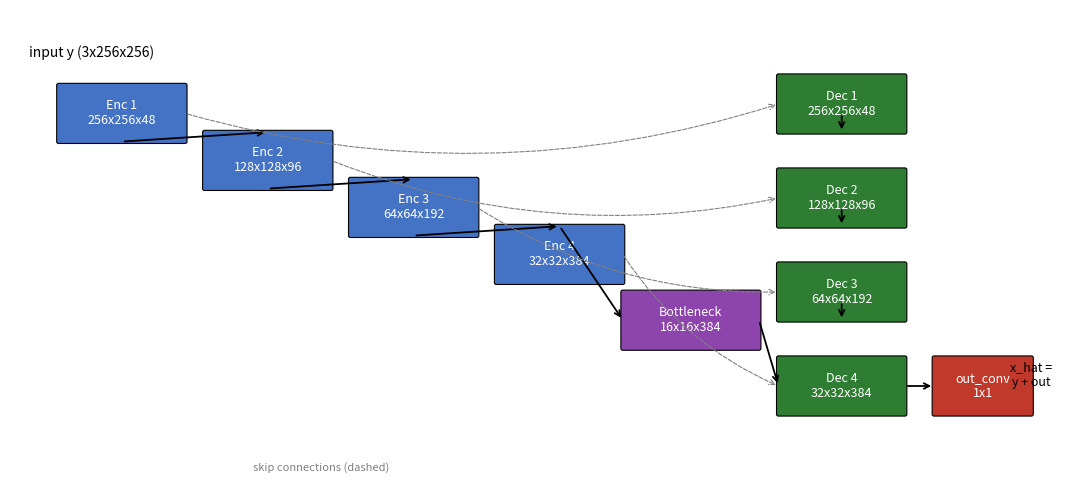

The matplotlib source for this figure: (Note: this script raises an exception after producing the figure.)
"""Simple schematic diagrams of the UNet and PD-Net architectures for the slides."""
import matplotlib.pyplot as plt
from matplotlib.patches import FancyArrow, FancyBboxPatch


def box(ax, x, y, w, h, text, color="#4472C4", fontsize=9, fontcolor="white"):
    ax.add_patch(FancyBboxPatch((x, y), w, h, boxstyle="round,pad=0.02",
                                 facecolor=color, edgecolor="black", linewidth=0.8))
    ax.text(x + w / 2, y + h / 2, text, ha="center", va="center", fontsize=fontsize, color=fontcolor)


def arrow(ax, x0, y0, x1, y1, color="black"):
    ax.annotate("", xy=(x1, y1), xytext=(x0, y0),
                arrowprops=dict(arrowstyle="->", color=color, lw=1.3))


def unet_diagram():
    fig, ax = plt.subplots(figsize=(11, 5))
    ax.set_xlim(0, 11)
    ax.set_ylim(0, 5)
    ax.axis("off")

    enc_x = [0.5, 2.0, 3.5, 5.0]
    sizes = ["256x256x48", "128x128x96", "64x64x192", "32x32x384"]
    for i, (x, s) in enumerate(zip(enc_x, sizes)):
        y = 3.6 - i * 0.5
        box(ax, x, y, 1.3, 0.6, f"Enc {i+1}\n{s}", color="#4472C4")
        if i > 0:
            arrow(ax, enc_x[i - 1] + 0.65, (3.6 - (i - 1) * 0.5), x + 0.65, y + 0.6)

    box(ax, 6.3, 1.4, 1.4, 0.6, "Bottleneck\n16x16x384", color="#8E44AD")
    arrow(ax, 5.65, 3.6 - 3 * 0.5 + 0.6, 6.3, 1.4 + 0.3)

    dec_x = [7.9, 7.9, 7.9, 7.9]
    for i, s in enumerate(reversed(sizes)):
        y = 0.7 + i * 1.0
        box(ax, dec_x[i], y, 1.3, 0.6, f"Dec {4-i}\n{s}", color="#2E7D32")
        if i > 0:
            arrow(ax, dec_x[i] + 0.65, y - 0.4 + 0.6, dec_x[i] + 0.65, y)
    arrow(ax, 7.7, 1.4 + 0.3, 7.9, 0.7 + 0.3)

    for i, x in enumerate(enc_x):
        y_enc = 3.6 - i * 0.5 + 0.3
        y_dec = 0.7 + (3 - i) * 1.0 + 0.3
        ax.annotate("", xy=(7.9, y_dec), xytext=(x + 1.3, y_enc),
                    arrowprops=dict(arrowstyle="->", color="gray", lw=0.8, linestyle="dashed",
                                     connectionstyle="arc3,rad=0.15"))

    box(ax, 9.5, 0.7, 1.0, 0.6, "out_conv\n1x1", color="#C0392B")
    arrow(ax, 9.2, 0.7 + 0.3, 9.5, 1.0)
    ax.text(10.5, 1.0, "x_hat =\ny + out", fontsize=9, ha="center")

    ax.text(0.2, 4.5, "input y (3x256x256)", fontsize=10)
    ax.text(2.5, 0.1, "skip connections (dashed)", fontsize=8, color="gray")
    fig.tight_layout()
    fig.savefig("results/figures/unet_diagram.png", dpi=150)
    plt.close(fig)


def pdnet_diagram():
    fig, ax = plt.subplots(figsize=(11, 4.5))
    ax.set_xlim(0, 11)
    ax.set_ylim(0, 4.5)
    ax.axis("off")

    box(ax, 0.3, 2.0, 1.3, 0.8, "x_k\n(primal)", color="#2E7D32")
    box(ax, 0.3, 0.6, 1.3, 0.8, "p_k\n(dual)", color="#4472C4")

    box(ax, 2.3, 0.6, 1.6, 0.8, "Gradient(x_bar)", color="#8E44AD", fontsize=8)
    box(ax, 4.4, 0.6, 1.8, 0.8, "DualNet_k\n[p_k, Gx_bar]", color="#4472C4", fontsize=8)
    arrow(ax, 1.6, 1.0, 2.3, 1.0)
    arrow(ax, 3.9, 1.0, 4.4, 1.0)
    box(ax, 6.7, 0.6, 1.3, 0.8, "p_{k+1}", color="#4472C4")
    arrow(ax, 6.2, 1.0, 6.7, 1.0)

    box(ax, 2.3, 2.4, 2.0, 0.8, "A^T(Ax_k - y)\n+ Gradient.T(p)", color="#8E44AD", fontsize=8)
    box(ax, 4.7, 2.4, 1.9, 0.8, "PrimalNet_k\n[x_k, grads]", color="#2E7D32", fontsize=8)
    arrow(ax, 1.6, 2.4, 2.3, 2.8)
    arrow(ax, 4.3, 2.8, 4.7, 2.8)
    box(ax, 7.0, 2.4, 1.3, 0.8, "x_{k+1}", color="#2E7D32")
    arrow(ax, 6.6, 2.8, 7.0, 2.8)
    arrow(ax, 7.35, 2.4, 7.35, 1.4)
    ax.text(7.5, 1.8, "extrapolation\nx_bar = x_new+(x_new-x)", fontsize=7, color="gray")

    ax.text(8.9, 2.5, "repeat for\nk = 1..8", fontsize=10, ha="center")
    ax.annotate("", xy=(0.3, 2.9), xytext=(8.3, 3.6),
                arrowprops=dict(arrowstyle="->", color="gray", lw=1, connectionstyle="arc3,rad=-0.3"))

    ax.text(0.1, 4.1, "initialization: x_0 = A^T(y), p_0 = 0", fontsize=10)
    fig.tight_layout()
    fig.savefig("results/figures/pdnet_diagram.png", dpi=150)
    plt.close(fig)


if __name__ == "__main__":
    unet_diagram()
    pdnet_diagram()
    print("saved unet_diagram.png and pdnet_diagram.png")
